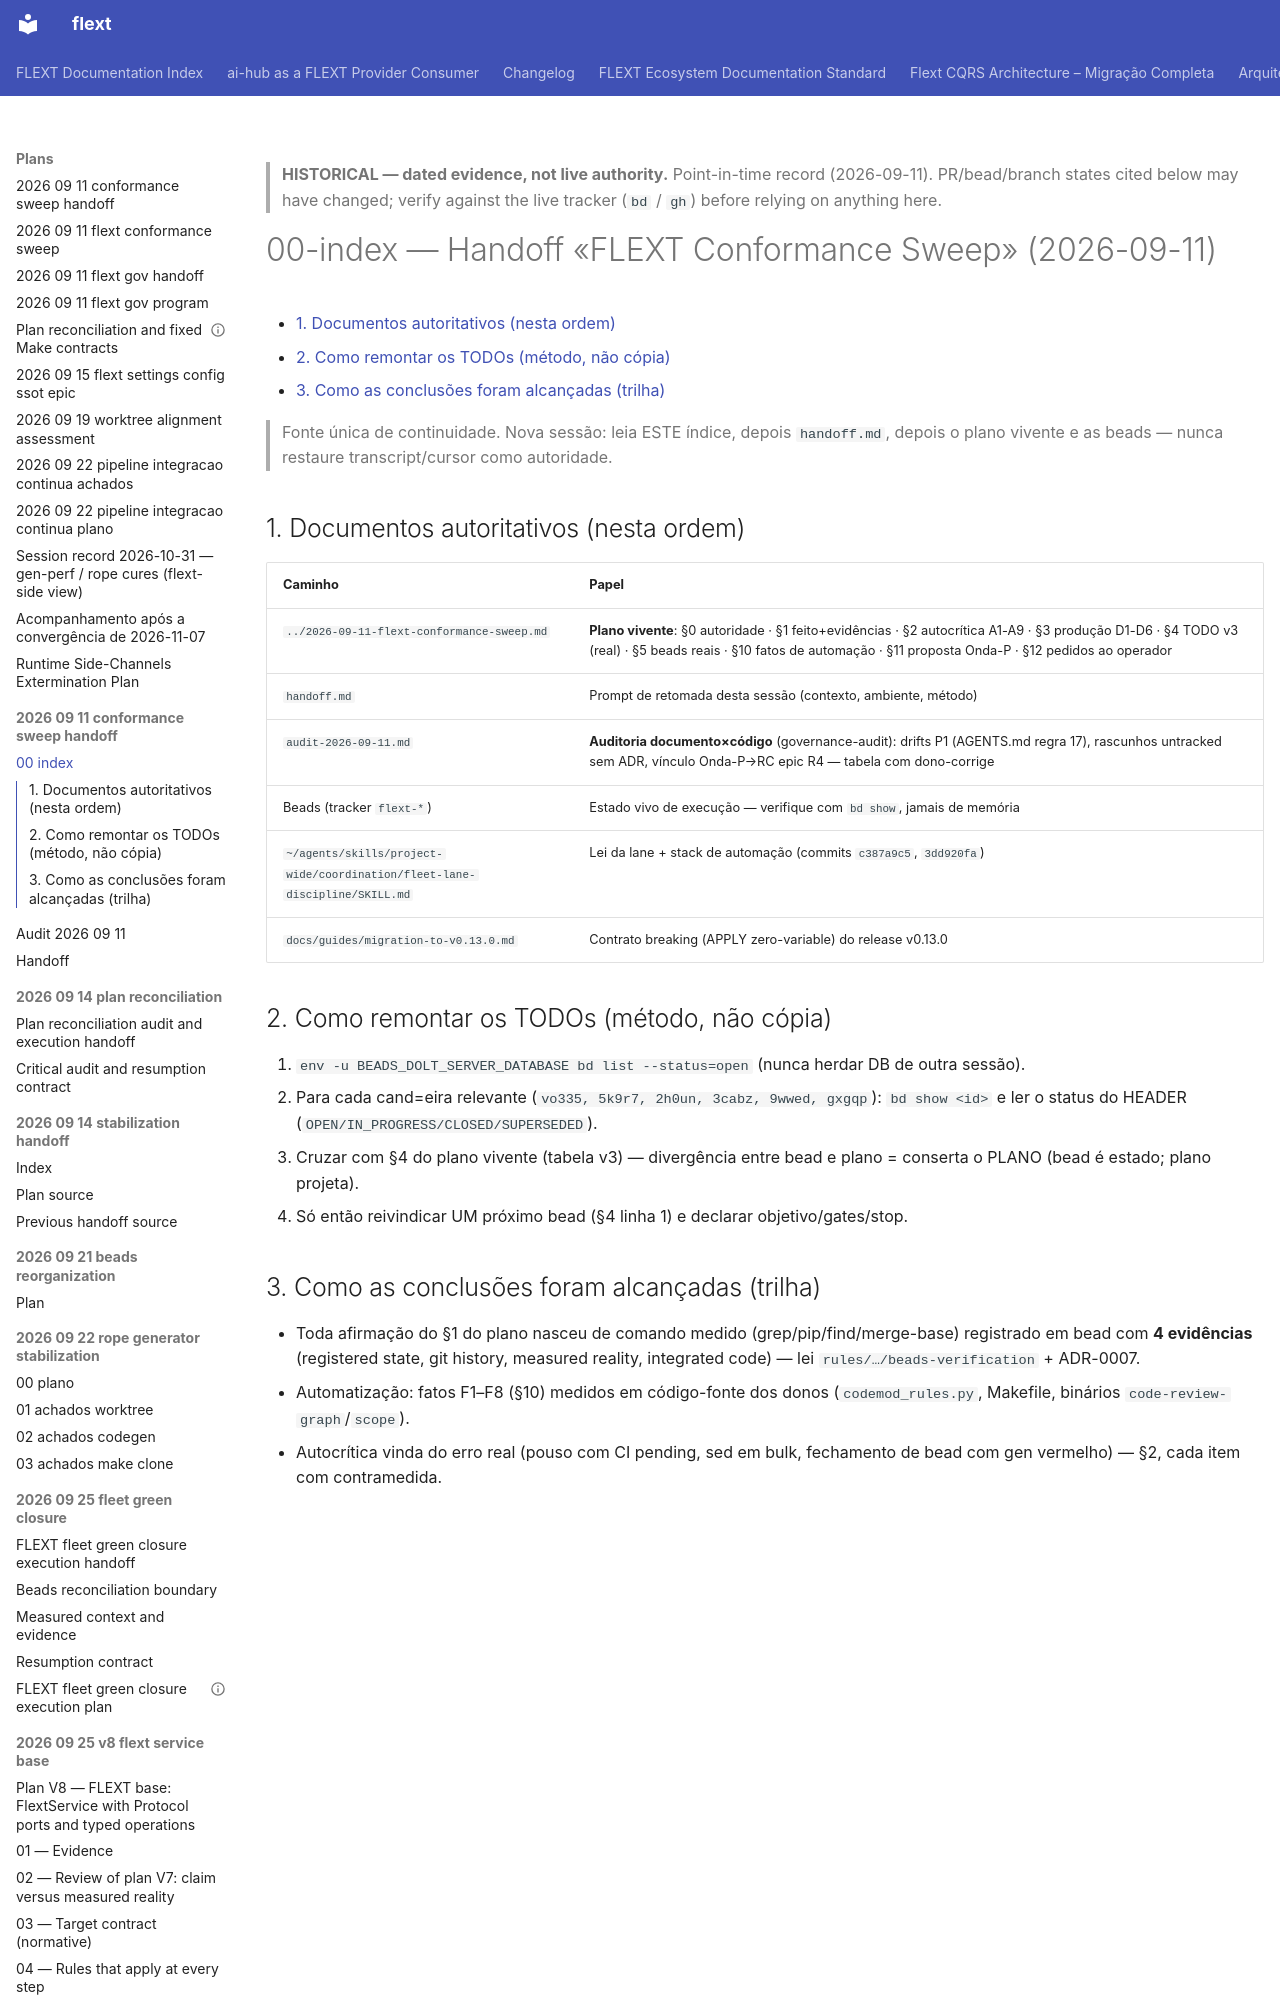

repository: flext-sh/flext · page: plans/2026-09-11-conformance-sweep-handoff/00-index/index.html · generator: mkdocs

> **HISTORICAL — dated evidence, not live authority.** Point-in-time record
> (2026-09-11). PR/bead/branch states cited below may have changed; verify against the
> live tracker (`bd` / `gh`) before relying on anything here.

# 00-index — Handoff «FLEXT Conformance Sweep» (2026-09-11)

<!-- TOC START -->

- [1. Documentos autoritativos (nesta ordem)](#1-documentos-autoritativos-nesta-ordem)
- [2. Como remontar os TODOs (método, não cópia)](#2-como-remontar-os-todos-metodo-nao-copia)
- [3. Como as conclusões foram alcançadas (trilha)](#3-como-as-conclusoes-foram-alcancadas-trilha)

<!-- TOC END -->

> Fonte única de continuidade. Nova sessão: leia ESTE índice, depois `handoff.md`,
> depois o plano vivente e as beads — nunca restaure transcript/cursor como autoridade.

## 1. Documentos autoritativos (nesta ordem)

| Caminho                                                                    | Papel                                                                                                                                                                                                           |
| -------------------------------------------------------------------------- | --------------------------------------------------------------------------------------------------------------------------------------------------------------------------------------------------------------- |
| `../2026-09-11-flext-conformance-sweep.md`                                 | **Plano vivente**: §0 autoridade · §1 feito+evidências · §2 autocrítica A1-A9 · §3 produção D1-D6 · §4 TODO v3 (real) · §5 beads reais · §10 fatos de automação · §11 proposta Onda-P · §12 pedidos ao operador |
| `handoff.md`                                                               | Prompt de retomada desta sessão (contexto, ambiente, método)                                                                                                                                                    |
| `audit-2026-09-11.md`                                                      | **Auditoria documento×código** (governance-audit): drifts P1 (AGENTS.md regra 17), rascunhos untracked sem ADR, vínculo Onda-P→RC epic R4 — tabela com dono-corrige                                             |
| Beads (tracker `flext-*`)                                                  | Estado vivo de execução — verifique com `bd show`, jamais de memória                                                                                                                                            |
| `~/agents/skills/project-wide/coordination/fleet-lane-discipline/SKILL.md` | Lei da lane + stack de automação (commits `c387a9c5`, `3dd920fa`)                                                                                                                                               |
| `docs/guides/migration-to-v0.13.0.md`                                      | Contrato breaking (APPLY zero-variable) do release v0.13.0                                                                                                                                                      |

## 2. Como remontar os TODOs (método, não cópia)

1. `env -u BEADS_DOLT_SERVER_DATABASE bd list --status=open` (nunca herdar DB de outra
   sessão).
2. Para cada cand=eira relevante (`vo335, 5k9r7, 2h0un, 3cabz, 9wwed, gxgqp`):
   `bd show <id>` e ler o status do HEADER (`OPEN/IN_PROGRESS/CLOSED/SUPERSEDED`).
3. Cruzar com §4 do plano vivente (tabela v3) — divergência entre bead e plano =
   conserta o PLANO (bead é estado; plano projeta).
4. Só então reivindicar UM próximo bead (§4 linha 1) e declarar objetivo/gates/stop.
